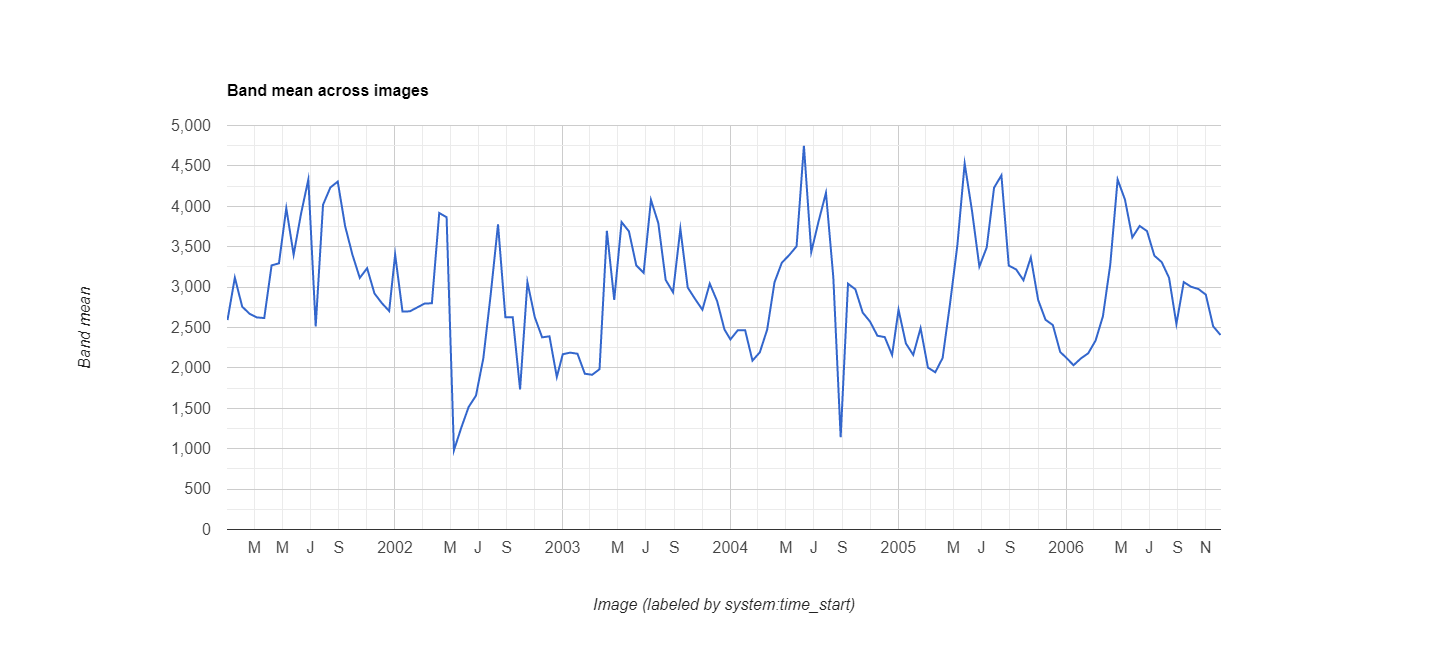

Source data for this figure (header and first rows):
datetime, EVI, label1, label2
2001/1/1, 0.2592, 0, 0
2001/1/17, 0.3117, 0, 0
2001/2/2, 0.2758, 0, 0
2001/2/18, 0.267, 0, 0
2001/3/6, 0.2625, 0, 0
2001/3/22, 0.2617, 0, 0
2001/4/7, 0.3269, 0, 0
2001/4/23, 0.3294, 0, 0
2001/5/9, 0.3977, 0, 0
2001/5/25, 0.3401, 0, 0
2001/6/10, 0.3905, 0, 0
2001/6/26, 0.4332, 0, 0
2001/7/12, 0.2513, 0, 0
2001/7/28, 0.4019, 0, 0
2001/8/13, 0.4233, 0, 0
2001/8/29, 0.4306, 0, 0
2001/9/14, 0.3757, 0, 0
2001/9/30, 0.3401, 0, 0
2001/10/16, 0.3114, 0, 0
2001/11/1, 0.3234, 0, 0
2001/11/17, 0.2921, 0, 0
2001/12/3, 0.2802, 0, 0
2001/12/19, 0.2704, 0, 0
2002/1/1, 0.3403, 0, 0
2002/1/17, 0.2698, 0, 0
2002/2/2, 0.27, 0, 0
2002/2/18, 0.2748, 0, 0
2002/3/6, 0.2796, 0, 0
2002/3/22, 0.28, 0, 0
2002/4/7, 0.3917, 0, 0
2002/4/23, 0.3865, 0, 0
2002/5/9, 0.098, 1, 0
2002/5/25, 0.126, 0, 0
2002/6/10, 0.1516, 0, 0
2002/6/26, 0.1657, 0, 0
2002/7/12, 0.2119, 0, 0
2002/7/28, 0.2906, 0, 0
2002/8/13, 0.3777, 0, 0
2002/8/29, 0.2626, 0, 0
2002/9/14, 0.2628, 0, 0
2002/9/30, 0.1734, 0, 0
2002/10/16, 0.3061, 0, 0
2002/11/1, 0.2628, 0, 0
2002/11/17, 0.2378, 0, 0
2002/12/3, 0.2391, 0, 0
2002/12/19, 0.1888, 0, 0
2003/1/1, 0.2169, 0, 0
2003/1/17, 0.2189, 0, 0
2003/2/2, 0.2175, 0, 0
2003/2/18, 0.1928, 0, 0
2003/3/6, 0.1915, 0, 0
2003/3/22, 0.1984, 0, 0
2003/4/7, 0.3696, 0, 0
2003/4/23, 0.2841, 0, 0
2003/5/9, 0.3805, 0, 0
2003/5/25, 0.369, 0, 0
2003/6/10, 0.3269, 0, 0
2003/6/26, 0.3178, 0, 0
2003/7/12, 0.4079, 0, 0
2003/7/28, 0.3791, 0, 0
... 78 more rows
